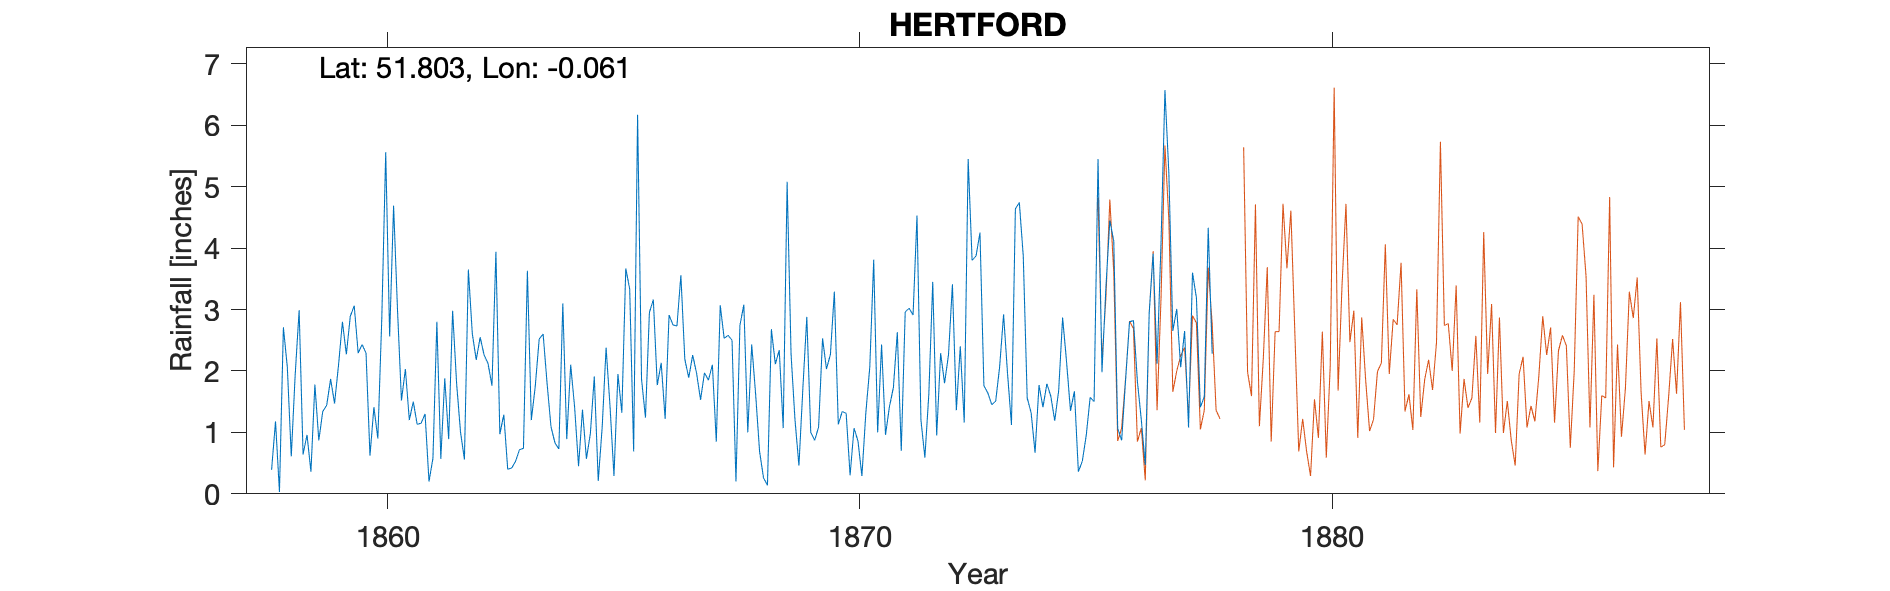

The table this chart was drawn from, first rows:
HERTFORD, , , , , , , , , , , , , , , , , , , , , , , 
Grid ref, TL338134, Long, -0.06087, Lat, 51.8, Elevation, 120, ft, , , , , , , , , , , , , , , 
Station no, RR1371, , , , , , , , , , , , , , , , , , , , , , 
, 1850, 1851, 1852, 1853, 1854, 1855, 1856, 1857, 1858, 1859, 1860, 1861, 1862, 1863, 1864, 1865, 1866, 1867, 1868, 1869, 1870, 1871, 1872
January, , , , , , , , , 0.39, 0.87, 2.29, 1.5, 1.01, 0.4, 0.83, 1.08, 2.95, 1.96, 3.08, 2.27, 1.13, 0.96, 3.45
February, , , , , , , , , 1.18, 1.34, 0.62, 1.13, 0.56, 0.42, 0.73, 2.38, 3.16, 1.53, 1, 1.2, 1.34, 1.42, 0.95
March, , , , , , , , , 0.03, 1.44, 1.41, 1.15, 3.65, 0.53, 3.1, 1.42, 1.77, 1.97, 2.43, 0.46, 1.31, 1.73, 2.29
April, , , , , , , , , 2.71, 1.87, 0.9, 1.3, 2.61, 0.72, 0.89, 0.29, 2.13, 1.85, 1.62, 1.72, 0.3, 2.63, 1.8
May, , , , , , , , , 2.06, 1.47, 2.85, 0.2, 2.18, 0.74, 2.1, 1.95, 1.22, 2.1, 0.69, 2.88, 1.07, 0.7, 2.26
June, , , , , , , , , 0.61, 2.09, 5.56, 0.58, 2.55, 3.63, 1.41, 1.32, 2.91, 0.85, 0.26, 1, 0.86, 2.96, 3.41
July, , , , , , , , , 1.94, 2.8, 2.56, 2.8, 2.26, 1.2, 0.45, 3.67, 2.75, 3.07, 0.14, 0.87, 0.29, 3.02, 1.36
August, , , , , , , , , 2.99, 2.27, 4.69, 0.57, 2.12, 1.75, 1.37, 3.33, 2.73, 2.53, 2.68, 1.09, 1.32, 2.91, 2.4
September, , , , , , , , , 0.64, 2.89, 2.99, 1.88, 1.76, 2.52, 0.57, 0.69, 3.56, 2.58, 2.11, 2.53, 2.06, 4.53, 1.16
October, , , , , , , , , 0.96, 3.06, 1.52, 0.89, 3.94, 2.6, 0.98, 6.17, 2.19, 2.5, 2.34, 2.03, 3.81, 1.2, 5.45
November, , , , , , , , , 0.36, 2.29, 2.03, 2.98, 0.97, 1.8, 1.91, 1.87, 1.89, 0.2, 1.07, 2.27, 1, 0.59, 3.8
December, , , , , , , , , 1.78, 2.43, 1.2, 1.81, 1.29, 1.09, 0.21, 1.24, 2.26, 2.74, 5.08, 3.29, 2.43, 1.62, 3.87
Total, , , , , , , , , 15.65, 24.82, 28.62, 16.79, 24.9, 17.4, 14.55, 25.41, 29.52, 23.88, 22.5, 21.61, 16.92, 24.27, 32.2
Obsever: Grindle, Chief Engineer of the …, , , , , , , , , , , , , , , , , , , , , , , 
